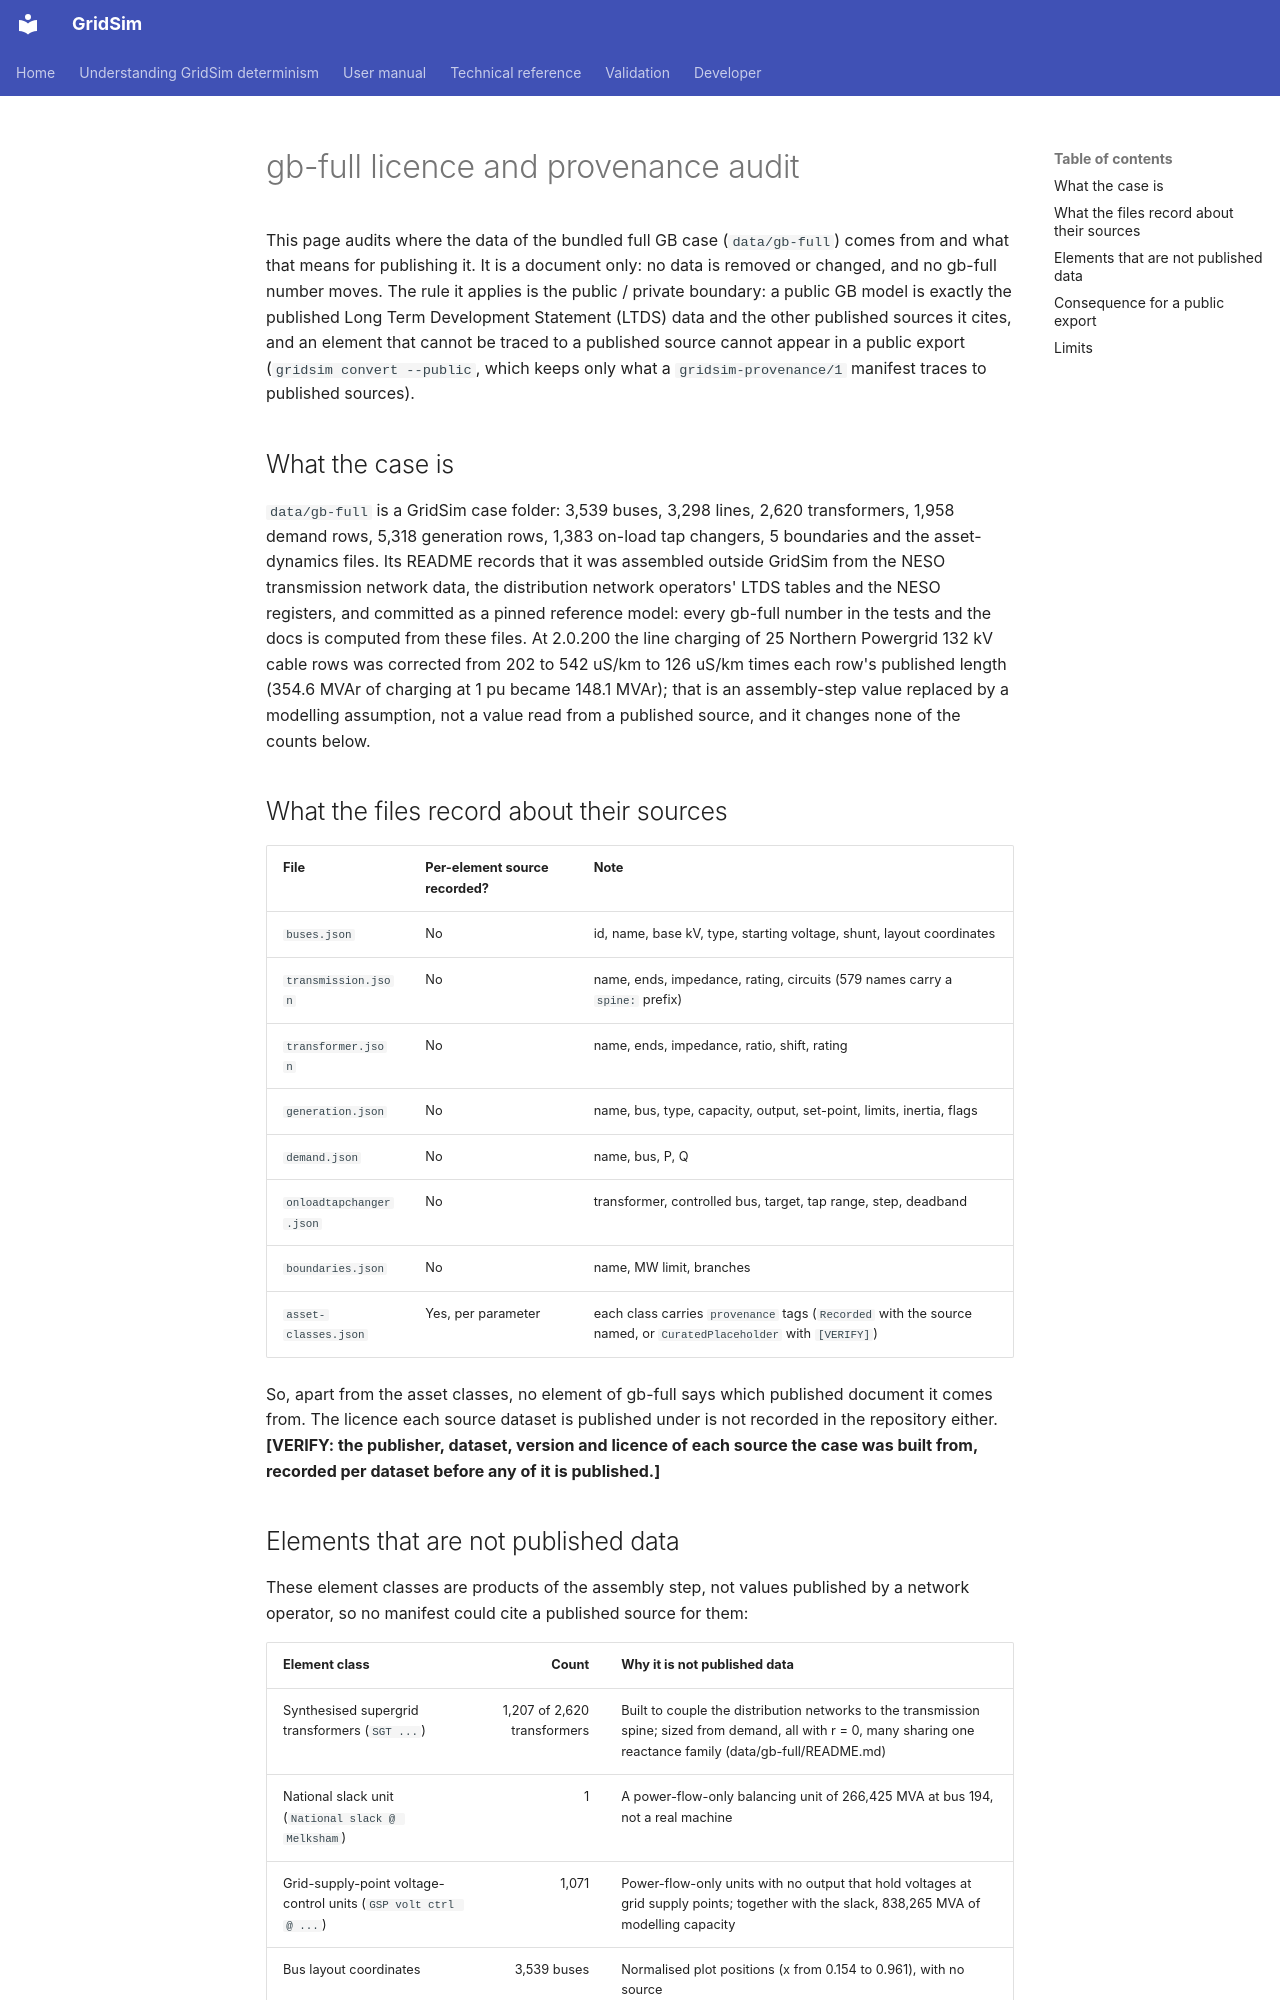

repository: MarkS0485/GridSim · page: assurance/gb-full-licence-and-provenance-audit/index.html · generator: mkdocs

# gb-full licence and provenance audit

This page audits where the data of the bundled full GB case (`data/gb-full`) comes
from and what that means for publishing it. It is a document only: no data is removed or changed, and no gb-full
number moves. The rule it applies is the public / private boundary: a public GB model is exactly the published Long
Term Development Statement (LTDS) data and the other published sources it cites, and an element that cannot be traced
to a published source cannot appear in a public export (`gridsim convert --public`, which keeps only what a
`gridsim-provenance/1` manifest traces to published sources).

## What the case is

`data/gb-full` is a GridSim case folder: 3,539 buses, 3,298 lines, 2,620 transformers, 1,958 demand rows, 5,318
generation rows, 1,383 on-load tap changers, 5 boundaries and the asset-dynamics files. Its README records that it was
assembled outside GridSim from the NESO transmission network data, the distribution network operators' LTDS tables and
the NESO registers, and committed as a pinned reference model: every gb-full number in the tests and the docs is
computed from these files. At 2.0.200 the line charging of 25 Northern Powergrid 132 kV cable rows was corrected from
202 to 542 uS/km to 126 uS/km times each row's published length (354.6 MVAr of charging at 1 pu became 148.1 MVAr);
that is an assembly-step value replaced by a modelling assumption, not a value read from a published source, and it
changes none of the counts below.

## What the files record about their sources

| File | Per-element source recorded? | Note |
|---|---|---|
| `buses.json` | No | id, name, base kV, type, starting voltage, shunt, layout coordinates |
| `transmission.json` | No | name, ends, impedance, rating, circuits (579 names carry a `spine:` prefix) |
| `transformer.json` | No | name, ends, impedance, ratio, shift, rating |
| `generation.json` | No | name, bus, type, capacity, output, set-point, limits, inertia, flags |
| `demand.json` | No | name, bus, P, Q |
| `onloadtapchanger.json` | No | transformer, controlled bus, target, tap range, step, deadband |
| `boundaries.json` | No | name, MW limit, branches |
| `asset-classes.json` | Yes, per parameter | each class carries `provenance` tags (`Recorded` with the source named, or `CuratedPlaceholder` with `[VERIFY]`) |

So, apart from the asset classes, no element of gb-full says which published document it comes from. The licence each
source dataset is published under is not recorded in the repository either. **[VERIFY: the publisher, dataset, version
and licence of each source the case was built from, recorded per dataset before any of it is published.]**
